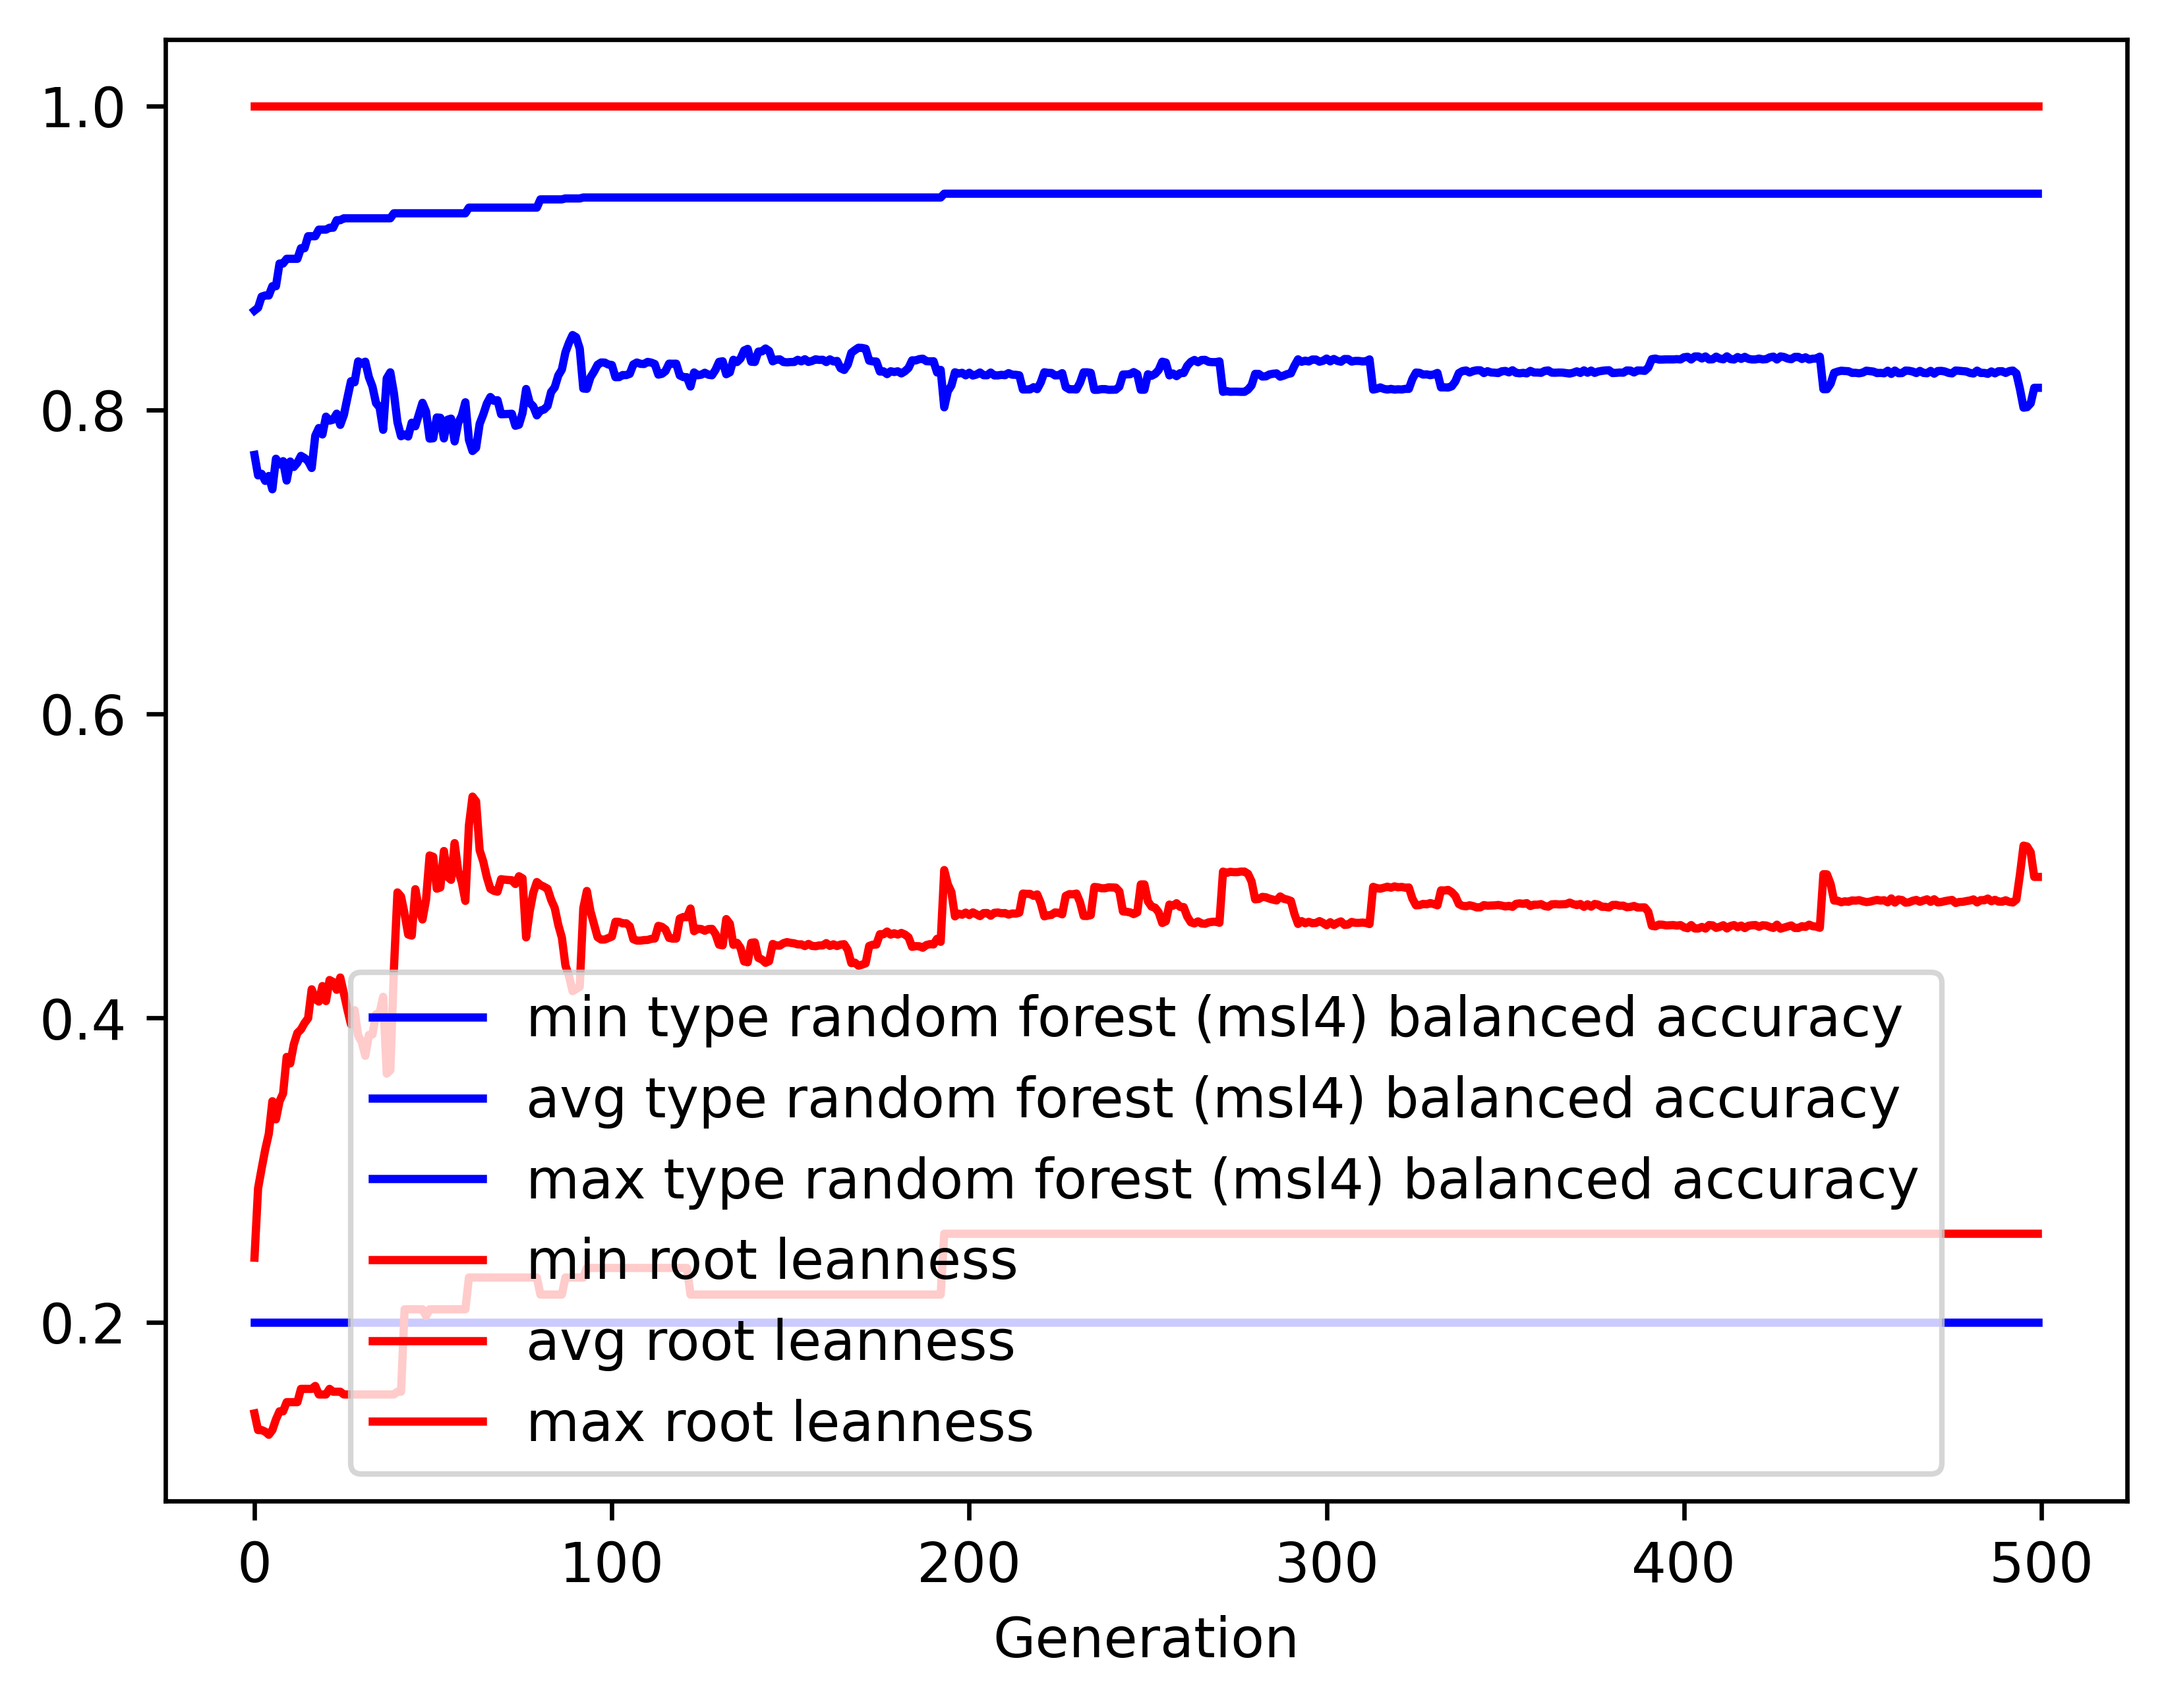

Values plotted in this chart, from the file beside it:
gen, evals, gen_feats, explored, type random forest (msl4) balanced accur…, type random forest (msl4) balanced accur…, type random forest (msl4) balanced accur…, type random forest (msl4) balanced accur…, root leanness_min, root leanness_avg, root leanness_max, root leanness_std
0, 500, 5117, 5117, 0.2, 0.7704, 0.8654, 0.1027, 0.14, 0.2425, 1.0, 0.1305
1, 369, 4119, 5183, 0.2, 0.7569, 0.8672, 0.1155, 0.1291, 0.2881, 1.0, 0.1341
2, 385, 2631, 5243, 0.2, 0.758, 0.8745, 0.1263, 0.1291, 0.3012, 1.0, 0.1409
3, 360, 2256, 5293, 0.2, 0.7533, 0.8753, 0.144, 0.128, 0.3135, 1.0, 0.1508
4, 376, 1898, 5346, 0.2, 0.7566, 0.8753, 0.1432, 0.126, 0.3239, 1.0, 0.1563
5, 371, 1629, 5394, 0.2, 0.7478, 0.8814, 0.1569, 0.1291, 0.3454, 1.0, 0.1635
6, 368, 1396, 5436, 0.2, 0.7679, 0.8814, 0.1407, 0.1361, 0.3334, 1.0, 0.1551
7, 397, 1372, 5479, 0.2, 0.7642, 0.8963, 0.1434, 0.1414, 0.3453, 1.0, 0.1576
8, 386, 1225, 5506, 0.2, 0.7663, 0.8963, 0.1429, 0.1414, 0.3505, 1.0, 0.1603
9, 372, 1132, 5530, 0.2, 0.7536, 0.8994, 0.1561, 0.1474, 0.3745, 1.0, 0.1648
10, 382, 1160, 5554, 0.2, 0.7661, 0.8994, 0.1529, 0.1474, 0.3702, 1.0, 0.1605
11, 380, 1000, 5581, 0.2, 0.7625, 0.8994, 0.1562, 0.1474, 0.3828, 1.0, 0.1647
12, 371, 908, 5602, 0.2, 0.7653, 0.8994, 0.1586, 0.1474, 0.3902, 1.0, 0.1584
13, 372, 854, 5624, 0.2, 0.7698, 0.9064, 0.1613, 0.1562, 0.3926, 1.0, 0.1632
14, 380, 877, 5643, 0.2, 0.7684, 0.9064, 0.1672, 0.1562, 0.3968, 1.0, 0.1698
15, 380, 821, 5660, 0.2, 0.7663, 0.9143, 0.1754, 0.1562, 0.3999, 1.0, 0.1775
16, 376, 797, 5681, 0.2, 0.7618, 0.9143, 0.1746, 0.1562, 0.419, 1.0, 0.1763
17, 386, 765, 5695, 0.2, 0.783, 0.9143, 0.1527, 0.1581, 0.4125, 1.0, 0.1633
18, 382, 751, 5714, 0.2, 0.7881, 0.9186, 0.1559, 0.1525, 0.4109, 1.0, 0.1692
19, 380, 758, 5732, 0.2, 0.7839, 0.9186, 0.1642, 0.1525, 0.4211, 1.0, 0.1782
20, 374, 704, 5742, 0.2, 0.7956, 0.9186, 0.1472, 0.1525, 0.4112, 1.0, 0.1759
21, 370, 673, 5753, 0.2, 0.793, 0.9198, 0.1488, 0.1562, 0.4251, 1.0, 0.1745
22, 379, 691, 5765, 0.2, 0.7936, 0.9198, 0.1535, 0.1543, 0.4238, 1.0, 0.1813
23, 381, 658, 5770, 0.2, 0.7975, 0.9248, 0.1621, 0.1543, 0.4186, 1.0, 0.189
24, 382, 687, 5780, 0.2, 0.7902, 0.9248, 0.1723, 0.1543, 0.4267, 1.0, 0.2009
25, 383, 708, 5790, 0.2, 0.7966, 0.926, 0.1733, 0.1525, 0.4163, 1.0, 0.2061
26, 365, 656, 5799, 0.2, 0.8079, 0.926, 0.1684, 0.1525, 0.4056, 1.0, 0.2042
27, 378, 625, 5809, 0.2, 0.8189, 0.926, 0.164, 0.1525, 0.3959, 1.0, 0.2013
28, 366, 608, 5814, 0.2, 0.8182, 0.926, 0.1621, 0.1525, 0.4053, 1.0, 0.1977
29, 351, 588, 5822, 0.2, 0.8319, 0.926, 0.1572, 0.1525, 0.3886, 1.0, 0.1978
30, 371, 628, 5827, 0.2, 0.8304, 0.926, 0.1638, 0.1525, 0.3843, 1.0, 0.2064
31, 378, 587, 5830, 0.2, 0.8317, 0.926, 0.1732, 0.1525, 0.3752, 1.0, 0.2136
32, 382, 613, 5836, 0.2, 0.8216, 0.926, 0.1846, 0.1525, 0.3889, 1.0, 0.2251
33, 381, 608, 5840, 0.2, 0.8154, 0.926, 0.1951, 0.1525, 0.3893, 1.0, 0.2375
34, 363, 577, 5843, 0.2, 0.8045, 0.926, 0.2048, 0.1525, 0.4025, 1.0, 0.2505
35, 376, 564, 5850, 0.2, 0.8016, 0.926, 0.2156, 0.1525, 0.4036, 1.0, 0.2556
36, 379, 574, 5854, 0.2, 0.7869, 0.926, 0.2349, 0.1525, 0.4141, 1.0, 0.2712
37, 362, 527, 5858, 0.2, 0.8208, 0.926, 0.2339, 0.1525, 0.3635, 1.0, 0.2574
38, 359, 519, 5861, 0.2, 0.8247, 0.926, 0.2269, 0.1525, 0.3658, 1.0, 0.2534
39, 331, 504, 5861, 0.2, 0.8112, 0.9293, 0.2066, 0.1525, 0.4319, 1.0, 0.2431
40, 361, 523, 5862, 0.2, 0.7919, 0.9293, 0.217, 0.1543, 0.4827, 1.0, 0.2329
41, 366, 549, 5864, 0.2, 0.7827, 0.9293, 0.2345, 0.1543, 0.48, 1.0, 0.2507
42, 380, 504, 5865, 0.2, 0.7839, 0.9293, 0.2391, 0.2085, 0.4686, 1.0, 0.2608
43, 360, 524, 5866, 0.2, 0.7825, 0.9293, 0.2454, 0.2085, 0.455, 1.0, 0.2753
44, 379, 527, 5868, 0.2, 0.7916, 0.9293, 0.2343, 0.2085, 0.4543, 1.0, 0.2634
45, 356, 500, 5869, 0.2, 0.7893, 0.9293, 0.2246, 0.2085, 0.4848, 1.0, 0.2407
46, 378, 531, 5871, 0.2, 0.797, 0.9293, 0.2208, 0.2085, 0.472, 1.0, 0.2393
47, 365, 518, 5873, 0.2, 0.8047, 0.9293, 0.2142, 0.2085, 0.4649, 1.0, 0.2327
48, 375, 515, 5873, 0.2, 0.799, 0.9293, 0.2177, 0.2041, 0.4779, 1.0, 0.2347
49, 386, 545, 5874, 0.2, 0.7811, 0.9293, 0.2297, 0.2085, 0.507, 1.0, 0.2395
50, 356, 504, 5875, 0.2, 0.7814, 0.9293, 0.2298, 0.2085, 0.5061, 1.0, 0.2399
51, 353, 500, 5876, 0.2, 0.795, 0.9293, 0.2202, 0.2085, 0.4851, 1.0, 0.2355
52, 364, 531, 5876, 0.2, 0.7948, 0.9293, 0.2198, 0.2085, 0.486, 1.0, 0.2335
53, 374, 494, 5876, 0.2, 0.7813, 0.9293, 0.2274, 0.2085, 0.5099, 1.0, 0.2333
54, 374, 506, 5877, 0.2, 0.7935, 0.9293, 0.2191, 0.2085, 0.493, 1.0, 0.2277
55, 355, 498, 5880, 0.2, 0.7943, 0.9293, 0.2193, 0.2085, 0.491, 1.0, 0.2281
56, 385, 505, 5880, 0.2, 0.7793, 0.9293, 0.2285, 0.2085, 0.5151, 1.0, 0.2315
57, 361, 533, 5881, 0.2, 0.7915, 0.9293, 0.2208, 0.2085, 0.4968, 1.0, 0.229
58, 359, 525, 5882, 0.2, 0.7962, 0.9293, 0.218, 0.2085, 0.4893, 1.0, 0.2279
59, 368, 538, 5883, 0.2, 0.805, 0.9293, 0.2121, 0.2085, 0.4771, 1.0, 0.2252
... 440 more rows
